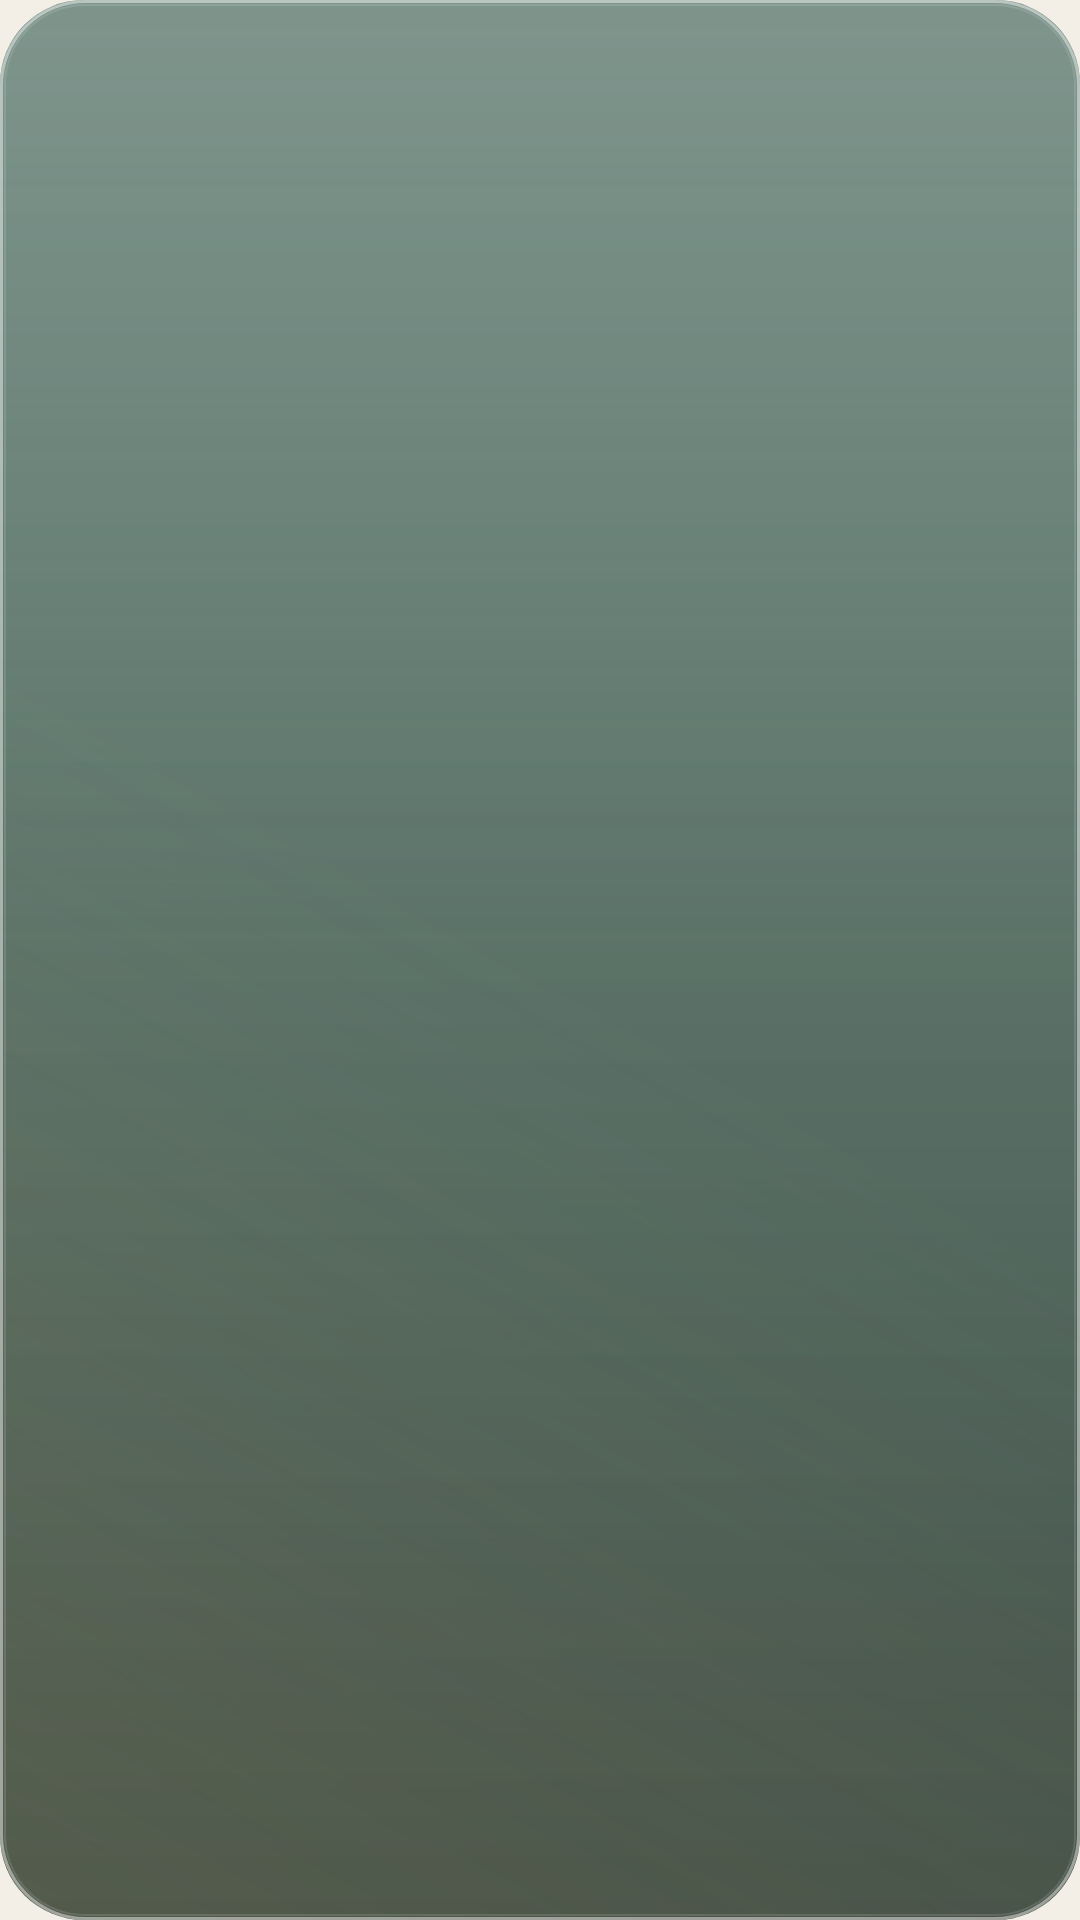

Produce the Android XML layout that renders to this screen, including the resource entries it uses.
<!-- AndroidManifest.xml: application theme Theme.IslamicAzkar -->
<!-- res/layout/widget_hijri.xml -->
<?xml version="1.0" encoding="utf-8"?>
<FrameLayout xmlns:android="http://schemas.android.com/apk/res/android"
    android:id="@+id/h_root"
    android:layout_width="match_parent"
    android:layout_height="match_parent"
    android:background="@drawable/widget_glass"
    android:padding="8dp">

    <ImageView
        android:id="@+id/h_art"
        android:layout_width="match_parent"
        android:layout_height="match_parent"
        android:scaleType="fitCenter" />
</FrameLayout>
<!-- resources referenced by this layout -->
<resources>
  <!-- drawable widget_glass (drawable) -->
  <?xml version="1.0" encoding="utf-8"?>
  <layer-list xmlns:android="http://schemas.android.com/apk/res/android">
      <item><shape><corners android:radius="28dp"/>
          <gradient android:angle="270" android:startColor="#C2295245" android:centerColor="#B0163A2F" android:endColor="#C70B1F19"/></shape></item>
      <item><shape><corners android:radius="28dp"/>
          <gradient android:angle="270" android:startColor="#38FFFFFF" android:centerColor="#00FFFFFF" android:endColor="#00FFFFFF"/></shape></item>
      <item><shape><corners android:radius="28dp"/>
          <gradient android:angle="45" android:startColor="#22D6B36A" android:centerColor="#00D6B36A" android:endColor="#00FFFFFF"/></shape></item>
      <item><shape><corners android:radius="28dp"/>
          <stroke android:width="1dp" android:color="#73FFFFFF"/></shape></item>
      <item android:left="1.5dp" android:top="1.5dp" android:right="1.5dp" android:bottom="1.5dp"><shape><corners android:radius="26.5dp"/>
          <stroke android:width="0.8dp" android:color="#1FFFFFFF"/></shape></item>
  </layer-list>
  <style name="Theme.IslamicAzkar" parent="android:Theme.Material.Light.NoActionBar">
          <item name="android:windowBackground">@color/parchment</item>
          <item name="android:statusBarColor">@android:color/transparent</item>
          <item name="android:navigationBarColor">@android:color/transparent</item>
          <item name="android:windowLightStatusBar">true</item>
      </style>
  <color name="parchment">#FFF4EFE6</color>
</resources>
